Run: headless pygame with SDL's dummy video driver; simulated clock (each Clock.tick advances the game by its frame time, no real sleeping); random seed 0; keys injected as events and as key.get_pressed() state; mouse plan: one left click at the window centre at the start of phase 2, then a move to the lower-right quarter at the start of phase 3; restart key R tapped at the start of phases 3 and 4.
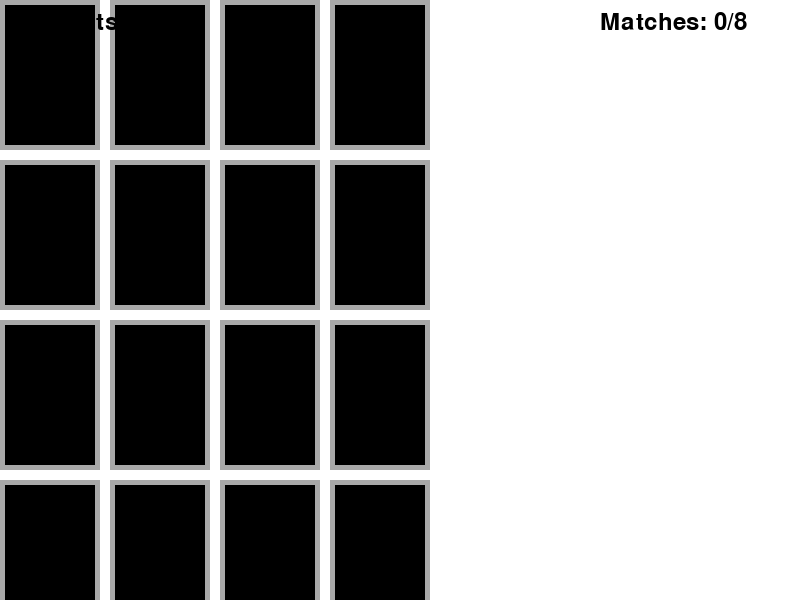
Frame 1 of 4 · flips 1–60 · no input
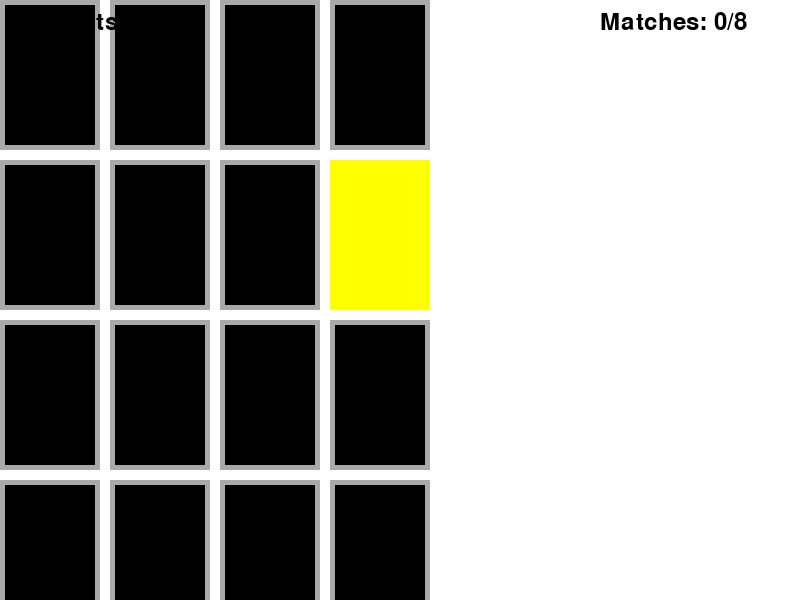
Frame 2 of 4 · flips 61–180 · clicked the window centre · tapped SPACE, RETURN · held RIGHT (→), D
Frame 3 of 4 · flips 181–300 · moved the mouse to the lower-right quarter · tapped R · held DOWN (↓), S · screen unchanged from frame 2, image omitted
Frame 4 of 4 · flips 301–420 · tapped R · held LEFT (←), A, UP (↑), W · screen unchanged from frame 3, image omitted

The pygame program that drew these frames:

import pygame
import random
import time

pygame.init()

SCREEN_WIDTH = 800
SCREEN_HEIGHT = 600

WHITE = (255, 255, 255)
BLACK = (0, 0, 0)
GRAY = (169, 169, 169)
COLORS = [
    (255, 0, 0), (0, 255, 0), (0, 0, 255), (255, 255, 0),
    (255, 0, 255), (0, 255, 255), (255, 165, 0), (128, 0, 128)
]

CARD_WIDTH = 100
CARD_HEIGHT = 150
MARGIN = 10

screen = pygame.display.set_mode((SCREEN_WIDTH, SCREEN_HEIGHT))
pygame.display.set_caption("Advanced Memory Card Game")

cards = COLORS * 2
random.shuffle(cards)

grid = []
for row in range(4):
    grid.append(cards[row * 4:(row + 1) * 4])

font = pygame.font.Font(None, 36)
small_font = pygame.font.Font(None, 28)

first_card = None
second_card = None
revealed = [[False] * 4 for _ in range(4)]
matched = [[False] * 4 for _ in range(4)]
attempts = 0
matches = 0
flip_animation = False
flip_start_time = 0
flip_duration = 0.5

running = True
game_over = False
while running:
    screen.fill(WHITE)

    for event in pygame.event.get():
        if event.type == pygame.QUIT:
            running = False
        elif event.type == pygame.MOUSEBUTTONDOWN and not flip_animation and not game_over:
            x, y = event.pos
            col = x // (CARD_WIDTH + MARGIN)
            row = y // (CARD_HEIGHT + MARGIN)
            if row < 4 and col < 4 and not revealed[row][col]:
                revealed[row][col] = True
                if first_card is None:
                    first_card = (row, col)
                elif second_card is None:
                    second_card = (row, col)
                    attempts += 1
                    flip_animation = True
                    flip_start_time = time.time()

    if flip_animation and time.time() - flip_start_time >= flip_duration:
        r1, c1 = first_card
        r2, c2 = second_card
        if grid[r1][c1] == grid[r2][c2]:
            matched[r1][c1] = True
            matched[r2][c2] = True
            matches += 1
        else:
            revealed[r1][c1] = False
            revealed[r2][c2] = False
        first_card = None
        second_card = None
        flip_animation = False

    for row in range(4):
        for col in range(4):
            x = col * (CARD_WIDTH + MARGIN)
            y = row * (CARD_HEIGHT + MARGIN)
            if revealed[row][col] or matched[row][col]:
                pygame.draw.rect(screen, grid[row][col], (x, y, CARD_WIDTH, CARD_HEIGHT))
            else:
                pygame.draw.rect(screen, GRAY, (x, y, CARD_WIDTH, CARD_HEIGHT))
                pygame.draw.rect(screen, BLACK, (x + 5, y + 5, CARD_WIDTH - 10, CARD_HEIGHT - 10))

    text = font.render(f"Attempts: {attempts}", True, BLACK)
    screen.blit(text, (10, 10))
    text = font.render(f"Matches: {matches}/8", True, BLACK)
    screen.blit(text, (SCREEN_WIDTH - 200, 10))

    if matches == 8 and not game_over:
        text = font.render(f"You won in {attempts} attempts!", True, BLACK)
        screen.blit(text, (SCREEN_WIDTH // 2 - text.get_width() // 2, SCREEN_HEIGHT // 2 - text.get_height() // 2))
        game_over = True

    if game_over:
        restart_text = small_font.render("Press R to Restart", True, BLACK)
        screen.blit(restart_text, (SCREEN_WIDTH // 2 - restart_text.get_width() // 2, SCREEN_HEIGHT // 2 + 50))

        if event.type == pygame.KEYDOWN and event.key == pygame.K_r:
            random.shuffle(cards)
            grid = []
            for row in range(4):
                grid.append(cards[row * 4:(row + 1) * 4])
            revealed = [[False] * 4 for _ in range(4)]
            matched = [[False] * 4 for _ in range(4)]
            attempts = 0
            matches = 0
            first_card = None
            second_card = None
            game_over = False

    pygame.display.flip()

pygame.quit()
